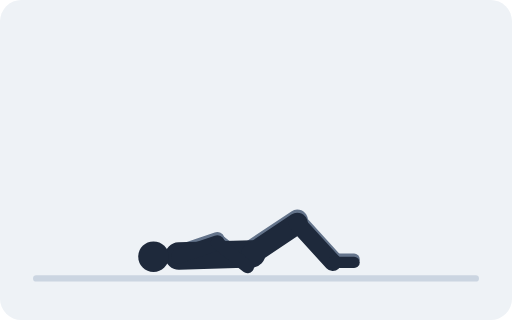
t = 0.00 s
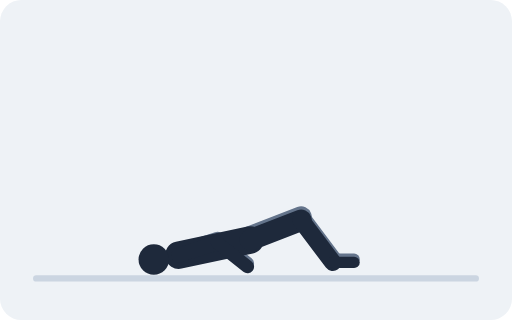
t = 0.67 s
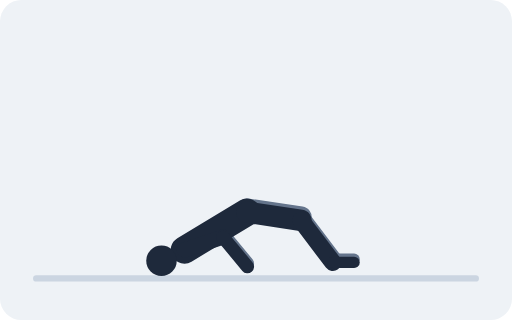
t = 1.33 s
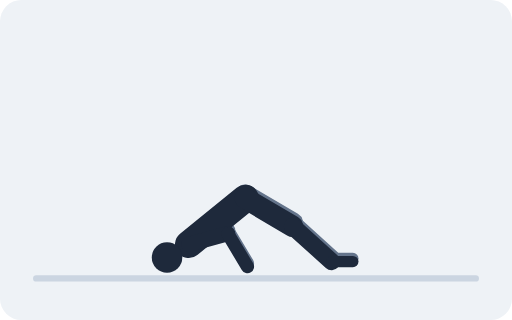
t = 2.00 s
t = 2.67 s: frame unchanged from t = 1.33 s, image omitted
t = 3.33 s: frame unchanged from t = 0.67 s, image omitted

The animated SVG that drew these frames (rendered in a browser with its animation timeline set to each time). Animation: 42 SMIL elements (animate=42); one cycle of 4.00 s, repeats indefinitely.

<svg xmlns="http://www.w3.org/2000/svg" viewBox="0 0 480 300" role="img"><title>Glute Bridge</title><rect width="480" height="300" rx="20" fill="#EEF2F6"/><line x1="34" y1="261" x2="446" y2="261" stroke="#CBD5E1" stroke-width="6" stroke-linecap="round"/><line stroke="#64748B" stroke-width="20" stroke-linecap="round"><animate attributeName="x1" dur="4s" repeatCount="indefinite" values="236;235.9;235.6;235.1;234.5;233.8;233;232.2;231.5;230.9;230.4;230.1;230;230.1;230.4;230.9;231.5;232.2;233;233.8;234.5;235.1;235.6;235.9;236"/><animate attributeName="y1" dur="4s" repeatCount="indefinite" values="235;234.1;231.5;227.4;222;215.7;209;202.3;196;190.6;186.5;183.9;183;183.9;186.5;190.6;196;202.3;209;215.7;222;227.4;231.5;234.1;235"/><animate attributeName="x2" dur="4s" repeatCount="indefinite" values="278.7;279;279.8;281;282.3;283.4;283.9;283.5;282.2;280;276.8;274.4;274.2;274.4;276.8;280;282.2;283.5;283.9;283.4;282.3;281;279.8;279;278.7"/><animate attributeName="y2" dur="4s" repeatCount="indefinite" values="206.5;206.3;205.5;204.5;203.5;202.7;202.4;202.6;203.6;205.4;208.3;209.7;209.1;209.7;208.3;205.4;203.6;202.6;202.4;202.7;203.5;204.5;205.5;206.3;206.5"/></line><line stroke="#64748B" stroke-width="16.2" stroke-linecap="round"><animate attributeName="x1" dur="4s" repeatCount="indefinite" values="278.7;279;279.8;281;282.3;283.4;283.9;283.5;282.2;280;276.8;274.4;274.2;274.4;276.8;280;282.2;283.5;283.9;283.4;282.3;281;279.8;279;278.7"/><animate attributeName="y1" dur="4s" repeatCount="indefinite" values="206.5;206.3;205.5;204.5;203.5;202.7;202.4;202.6;203.6;205.4;208.3;209.7;209.1;209.7;208.3;205.4;203.6;202.6;202.4;202.7;203.5;204.5;205.5;206.3;206.5"/><animate attributeName="x2" dur="4s" repeatCount="indefinite" values="312;312;312;312;312;312;312;312;312;312;312;311.3;310.9;311.3;312;312;312;312;312;312;312;312;312;312;312"/><animate attributeName="y2" dur="4s" repeatCount="indefinite" values="243;243;243;243;243;243;243;243;243;243;243;242.5;242.2;242.5;243;243;243;243;243;243;243;243;243;243;243"/></line><line stroke="#64748B" stroke-width="10.5" stroke-linecap="round"><animate attributeName="x1" dur="4s" repeatCount="indefinite" values="312;312;312;312;312;312;312;312;312;312;312;311.3;310.9;311.3;312;312;312;312;312;312;312;312;312;312;312"/><animate attributeName="y1" dur="4s" repeatCount="indefinite" values="243;243;243;243;243;243;243;243;243;243;243;242.5;242.2;242.5;243;243;243;243;243;243;243;243;243;243;243"/><animate attributeName="x2" dur="4s" repeatCount="indefinite" values="332;332;332;332;332;332;332;332;332;332;332;331.3;330.8;331.3;332;332;332;332;332;332;332;332;332;332;332"/><animate attributeName="y2" dur="4s" repeatCount="indefinite" values="243;243;243;243;243;243;243;243;243;243;243;242.5;242.2;242.5;243;243;243;243;243;243;243;243;243;243;243"/></line><line stroke="#64748B" stroke-width="14.3" stroke-linecap="round"><animate attributeName="x1" dur="4s" repeatCount="indefinite" values="167.6;167.6;167.4;167.3;167.6;168.3;169.6;171.2;172.9;174.5;175.8;176.6;176.9;176.6;175.8;174.5;172.9;171.2;169.6;168.3;167.6;167.3;167.4;167.6;167.6"/><animate attributeName="y1" dur="4s" repeatCount="indefinite" values="237;236.9;236.8;236.5;236.2;235.6;234.6;233.1;231.3;229.4;227.7;226.5;226.1;226.5;227.7;229.4;231.3;233.1;234.6;235.6;236.2;236.5;236.8;236.9;237"/><animate attributeName="x2" dur="4s" repeatCount="indefinite" values="203.6;203.6;203.5;203.5;203.8;204.4;205.6;207.1;208.9;210.7;212.2;213.2;213.5;213.2;212.2;210.7;208.9;207.1;205.6;204.4;203.8;203.5;203.5;203.6;203.6"/><animate attributeName="y2" dur="4s" repeatCount="indefinite" values="224.7;224.8;224.9;224.8;224.5;223.7;222.4;220.8;219.2;217.8;216.8;216.2;216;216.2;216.8;217.8;219.2;220.8;222.4;223.7;224.5;224.8;224.9;224.8;224.7"/></line><line x2="232" y2="247" stroke="#64748B" stroke-width="12.4" stroke-linecap="round"><animate attributeName="x1" dur="4s" repeatCount="indefinite" values="203.6;203.6;203.5;203.5;203.8;204.4;205.6;207.1;208.9;210.7;212.2;213.2;213.5;213.2;212.2;210.7;208.9;207.1;205.6;204.4;203.8;203.5;203.5;203.6;203.6"/><animate attributeName="y1" dur="4s" repeatCount="indefinite" values="224.7;224.8;224.9;224.8;224.5;223.7;222.4;220.8;219.2;217.8;216.8;216.2;216;216.2;216.8;217.8;219.2;220.8;222.4;223.7;224.5;224.8;224.9;224.8;224.7"/></line><line stroke="#1E293B" stroke-width="25.7" stroke-linecap="round"><animate attributeName="x1" dur="4s" repeatCount="indefinite" values="236;235.9;235.6;235.1;234.5;233.8;233;232.2;231.5;230.9;230.4;230.1;230;230.1;230.4;230.9;231.5;232.2;233;233.8;234.5;235.1;235.6;235.9;236"/><animate attributeName="y1" dur="4s" repeatCount="indefinite" values="238;237.1;234.5;230.4;225;218.7;212;205.3;199;193.6;189.5;186.9;186;186.9;189.5;193.6;199;205.3;212;218.7;225;230.4;234.5;237.1;238"/><animate attributeName="x2" dur="4s" repeatCount="indefinite" values="167.6;167.6;167.4;167.3;167.6;168.3;169.6;171.2;172.9;174.5;175.8;176.6;176.9;176.6;175.8;174.5;172.9;171.2;169.6;168.3;167.6;167.3;167.4;167.6;167.6"/><animate attributeName="y2" dur="4s" repeatCount="indefinite" values="240;239.9;239.8;239.5;239.2;238.6;237.6;236.1;234.3;232.4;230.7;229.5;229.1;229.5;230.7;232.4;234.3;236.1;237.6;238.6;239.2;239.5;239.8;239.9;240"/></line><circle r="14.3" fill="#1E293B"><animate attributeName="cx" dur="4s" repeatCount="indefinite" values="143.9;143.8;143.7;143.7;144.2;145.3;147;149.1;151.4;153.5;155.2;156.2;156.6;156.2;155.2;153.5;151.4;149.1;147;145.3;144.2;143.7;143.7;143.8;143.9"/><animate attributeName="cy" dur="4s" repeatCount="indefinite" values="240.6;240.8;241.4;242.2;243.3;244.3;244.9;244.9;244.4;243.5;242.4;241.7;241.4;241.7;242.4;243.5;244.4;244.9;244.9;244.3;243.3;242.2;241.4;240.8;240.6"/></circle><line stroke="#1E293B" stroke-width="20" stroke-linecap="round"><animate attributeName="x1" dur="4s" repeatCount="indefinite" values="236;235.9;235.6;235.1;234.5;233.8;233;232.2;231.5;230.9;230.4;230.1;230;230.1;230.4;230.9;231.5;232.2;233;233.8;234.5;235.1;235.6;235.9;236"/><animate attributeName="y1" dur="4s" repeatCount="indefinite" values="238;237.1;234.5;230.4;225;218.7;212;205.3;199;193.6;189.5;186.9;186;186.9;189.5;193.6;199;205.3;212;218.7;225;230.4;234.5;237.1;238"/><animate attributeName="x2" dur="4s" repeatCount="indefinite" values="278.7;279;279.8;281;282.3;283.4;283.9;283.5;282.2;280;276.8;274.4;274.2;274.4;276.8;280;282.2;283.5;283.9;283.4;282.3;281;279.8;279;278.7"/><animate attributeName="y2" dur="4s" repeatCount="indefinite" values="209.5;209.3;208.5;207.5;206.5;205.7;205.4;205.6;206.6;208.4;211.3;212.7;212.1;212.7;211.3;208.4;206.6;205.6;205.4;205.7;206.5;207.5;208.5;209.3;209.5"/></line><line stroke="#1E293B" stroke-width="16.2" stroke-linecap="round"><animate attributeName="x1" dur="4s" repeatCount="indefinite" values="278.7;279;279.8;281;282.3;283.4;283.9;283.5;282.2;280;276.8;274.4;274.2;274.4;276.8;280;282.2;283.5;283.9;283.4;282.3;281;279.8;279;278.7"/><animate attributeName="y1" dur="4s" repeatCount="indefinite" values="209.5;209.3;208.5;207.5;206.5;205.7;205.4;205.6;206.6;208.4;211.3;212.7;212.1;212.7;211.3;208.4;206.6;205.6;205.4;205.7;206.5;207.5;208.5;209.3;209.5"/><animate attributeName="x2" dur="4s" repeatCount="indefinite" values="312;312;312;312;312;312;312;312;312;312;312;311.3;310.9;311.3;312;312;312;312;312;312;312;312;312;312;312"/><animate attributeName="y2" dur="4s" repeatCount="indefinite" values="246;246;246;246;246;246;246;246;246;246;246;245.5;245.2;245.5;246;246;246;246;246;246;246;246;246;246;246"/></line><line stroke="#1E293B" stroke-width="10.5" stroke-linecap="round"><animate attributeName="x1" dur="4s" repeatCount="indefinite" values="312;312;312;312;312;312;312;312;312;312;312;311.3;310.9;311.3;312;312;312;312;312;312;312;312;312;312;312"/><animate attributeName="y1" dur="4s" repeatCount="indefinite" values="246;246;246;246;246;246;246;246;246;246;246;245.5;245.2;245.5;246;246;246;246;246;246;246;246;246;246;246"/><animate attributeName="x2" dur="4s" repeatCount="indefinite" values="332;332;332;332;332;332;332;332;332;332;332;331.3;330.8;331.3;332;332;332;332;332;332;332;332;332;332;332"/><animate attributeName="y2" dur="4s" repeatCount="indefinite" values="246;246;246;246;246;246;246;246;246;246;246;245.5;245.2;245.5;246;246;246;246;246;246;246;246;246;246;246"/></line><line stroke="#1E293B" stroke-width="14.3" stroke-linecap="round"><animate attributeName="x1" dur="4s" repeatCount="indefinite" values="167.6;167.6;167.4;167.3;167.6;168.3;169.6;171.2;172.9;174.5;175.8;176.6;176.9;176.6;175.8;174.5;172.9;171.2;169.6;168.3;167.6;167.3;167.4;167.6;167.6"/><animate attributeName="y1" dur="4s" repeatCount="indefinite" values="240;239.9;239.8;239.5;239.2;238.6;237.6;236.1;234.3;232.4;230.7;229.5;229.1;229.5;230.7;232.4;234.3;236.1;237.6;238.6;239.2;239.5;239.8;239.9;240"/><animate attributeName="x2" dur="4s" repeatCount="indefinite" values="203.6;203.6;203.5;203.5;203.8;204.4;205.6;207.1;208.9;210.7;212.2;213.2;213.5;213.2;212.2;210.7;208.9;207.1;205.6;204.4;203.8;203.5;203.5;203.6;203.6"/><animate attributeName="y2" dur="4s" repeatCount="indefinite" values="227.7;227.8;227.9;227.8;227.5;226.7;225.4;223.8;222.2;220.8;219.8;219.2;219;219.2;219.8;220.8;222.2;223.8;225.4;226.7;227.5;227.8;227.9;227.8;227.7"/></line><line x2="232" y2="250" stroke="#1E293B" stroke-width="12.4" stroke-linecap="round"><animate attributeName="x1" dur="4s" repeatCount="indefinite" values="203.6;203.6;203.5;203.5;203.8;204.4;205.6;207.1;208.9;210.7;212.2;213.2;213.5;213.2;212.2;210.7;208.9;207.1;205.6;204.4;203.8;203.5;203.5;203.6;203.6"/><animate attributeName="y1" dur="4s" repeatCount="indefinite" values="227.7;227.8;227.9;227.8;227.5;226.7;225.4;223.8;222.2;220.8;219.8;219.2;219;219.2;219.8;220.8;222.2;223.8;225.4;226.7;227.5;227.8;227.9;227.8;227.7"/></line></svg>
